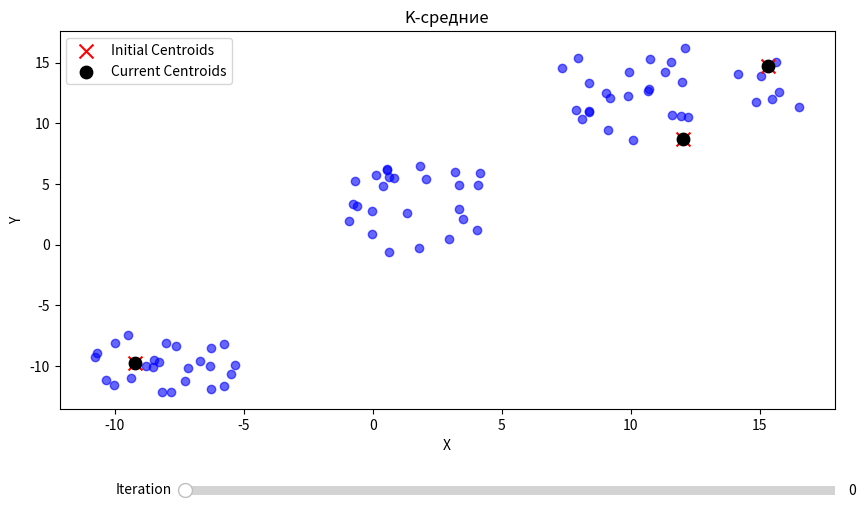

Write the Python code that produced this figure.
import random
import math
import matplotlib.pyplot as plt
import numpy as np
from matplotlib.widgets import Slider

# Parameters
DELTA_X = 0.2
K = 3  # Number of clusters
RANDOM_SEED = 2


def generate_circular_cluster(center_x, center_y, radius, num_points):
    points = []
    i = 0
    while i < num_points:
        x = random.uniform(center_x - 5, center_x + 5)
        y = random.uniform(center_y - 5, center_y + 5)
        if (x - center_x) ** 2 + (y - center_y) ** 2 <= radius ** 2:
            points.append([x, y])
            i += 1
    return points


def assign_clusters(points, centroids):
    cluster_assignments = []
    for point in points:
        distances = []
        for centroid in centroids:
            distance = math.sqrt((point[0] - centroid[0]) ** 2 + (point[1] - centroid[1]) ** 2)
            distances.append(distance)
        cluster_idx = distances.index(min(distances))
        cluster_assignments.append(cluster_idx)
    return cluster_assignments


def update_centroids(points, cluster_assignments, k):
    new_centroids = []
    for cluster_idx in range(k):
        x_sum = 0
        y_sum = 0
        count = 0
        for i, point in enumerate(points):
            if cluster_assignments[i] == cluster_idx:
                x_sum += point[0]
                y_sum += point[1]
                count += 1
        if count > 0:  # Avoid division by zero
            x_mean = x_sum / count
            y_mean = y_sum / count
            new_centroids.append([x_mean, y_mean])
        else:
            new_centroids.append(centroids[cluster_idx])
    return new_centroids


def calculate_centroid_shift(old_centroids, new_centroids):
    shifts = []
    for i in range(len(old_centroids)):
        shift = math.sqrt(
            (new_centroids[i][0] - old_centroids[i][0]) ** 2 +
            (new_centroids[i][1] - old_centroids[i][1]) ** 2
        )
        shifts.append(shift)
    return shifts


def run_kmeans(points, k, max_iterations=100):
    """Run K-means clustering algorithm."""
    # Initialize random centroids
    random.seed(RANDOM_SEED)
    x_min = min(point[0] for point in points)
    x_max = max(point[0] for point in points)
    y_min = min(point[1] for point in points)
    y_max = max(point[1] for point in points)

    centroids = []
    for _ in range(k):
        x = random.uniform(x_min, x_max)
        y = random.uniform(y_min, y_max)
        centroids.append([x, y])

    centroid_history = [centroids.copy()]

    # Run K-means iterations
    iteration = 0
    max_shift = float('inf')

    while max_shift > DELTA_X and iteration < max_iterations:
        cluster_assignments = assign_clusters(points, centroids)

        new_centroids = update_centroids(points, cluster_assignments, k)

        shifts = calculate_centroid_shift(centroids, new_centroids)
        max_shift = max(shifts)

        centroids = new_centroids
        centroid_history.append(centroids.copy())
        iteration += 1

    return cluster_assignments, centroids, centroid_history


def visualize_kmeans(points, centroid_history):
    fig, ax = plt.subplots(figsize=(10, 6))
    plt.subplots_adjust(bottom=0.25)

    # Plot data points
    data_scatter = ax.scatter([p[0] for p in points], [p[1] for p in points], c='blue', alpha=0.6)

    initial_centroids = ax.scatter(
        [c[0] for c in centroid_history[0]],
        [c[1] for c in centroid_history[0]],
        c='red', marker='x', s=100, label='Initial Centroids'
    )

    current_centroids = ax.scatter(
        [c[0] for c in centroid_history[0]],
        [c[1] for c in centroid_history[0]],
        c='black', marker='o', s=80, label='Current Centroids'
    )

    ax.legend()

    ax.set_title('K-средние')
    ax.set_xlabel('X')
    ax.set_ylabel('Y')

    ax_slider = plt.axes([0.25, 0.1, 0.65, 0.03], facecolor='lightgoldenrodyellow')
    iteration_slider = Slider(
        ax=ax_slider,
        label='Iteration',
        valmin=0,
        valmax=len(centroid_history) - 1,
        valinit=0,
        valstep=1
    )

    def update(val):
        iteration = int(iteration_slider.val)
        current_centroids.set_offsets(np.array(centroid_history[iteration]))

        # Update title to show current iteration
        ax.set_title(f'K-means Clustering - Iteration {iteration}')

        # Redraw the figure
        fig.canvas.draw_idle()

    # Register the update function with the slider
    iteration_slider.on_changed(update)

    plt.show()


# Main execution
if __name__ == "__main__":
    # Generate synthetic data
    cluster1 = generate_circular_cluster(2, 3, 4, 25)
    cluster2 = generate_circular_cluster(12, 13, 5, 30)
    cluster3 = generate_circular_cluster(-8, -10, 3, 25)
    all_points = cluster1 + cluster2 + cluster3

    # Run K-means
    final_clusters, final_centroids, centroid_history = run_kmeans(all_points, K)

    # print(f"K-means converged after {len(centroid_history)-1} iterations")
    # print(f"Final centroids: {final_centroids}")

    # Visualize results
    visualize_kmeans(all_points, centroid_history)
